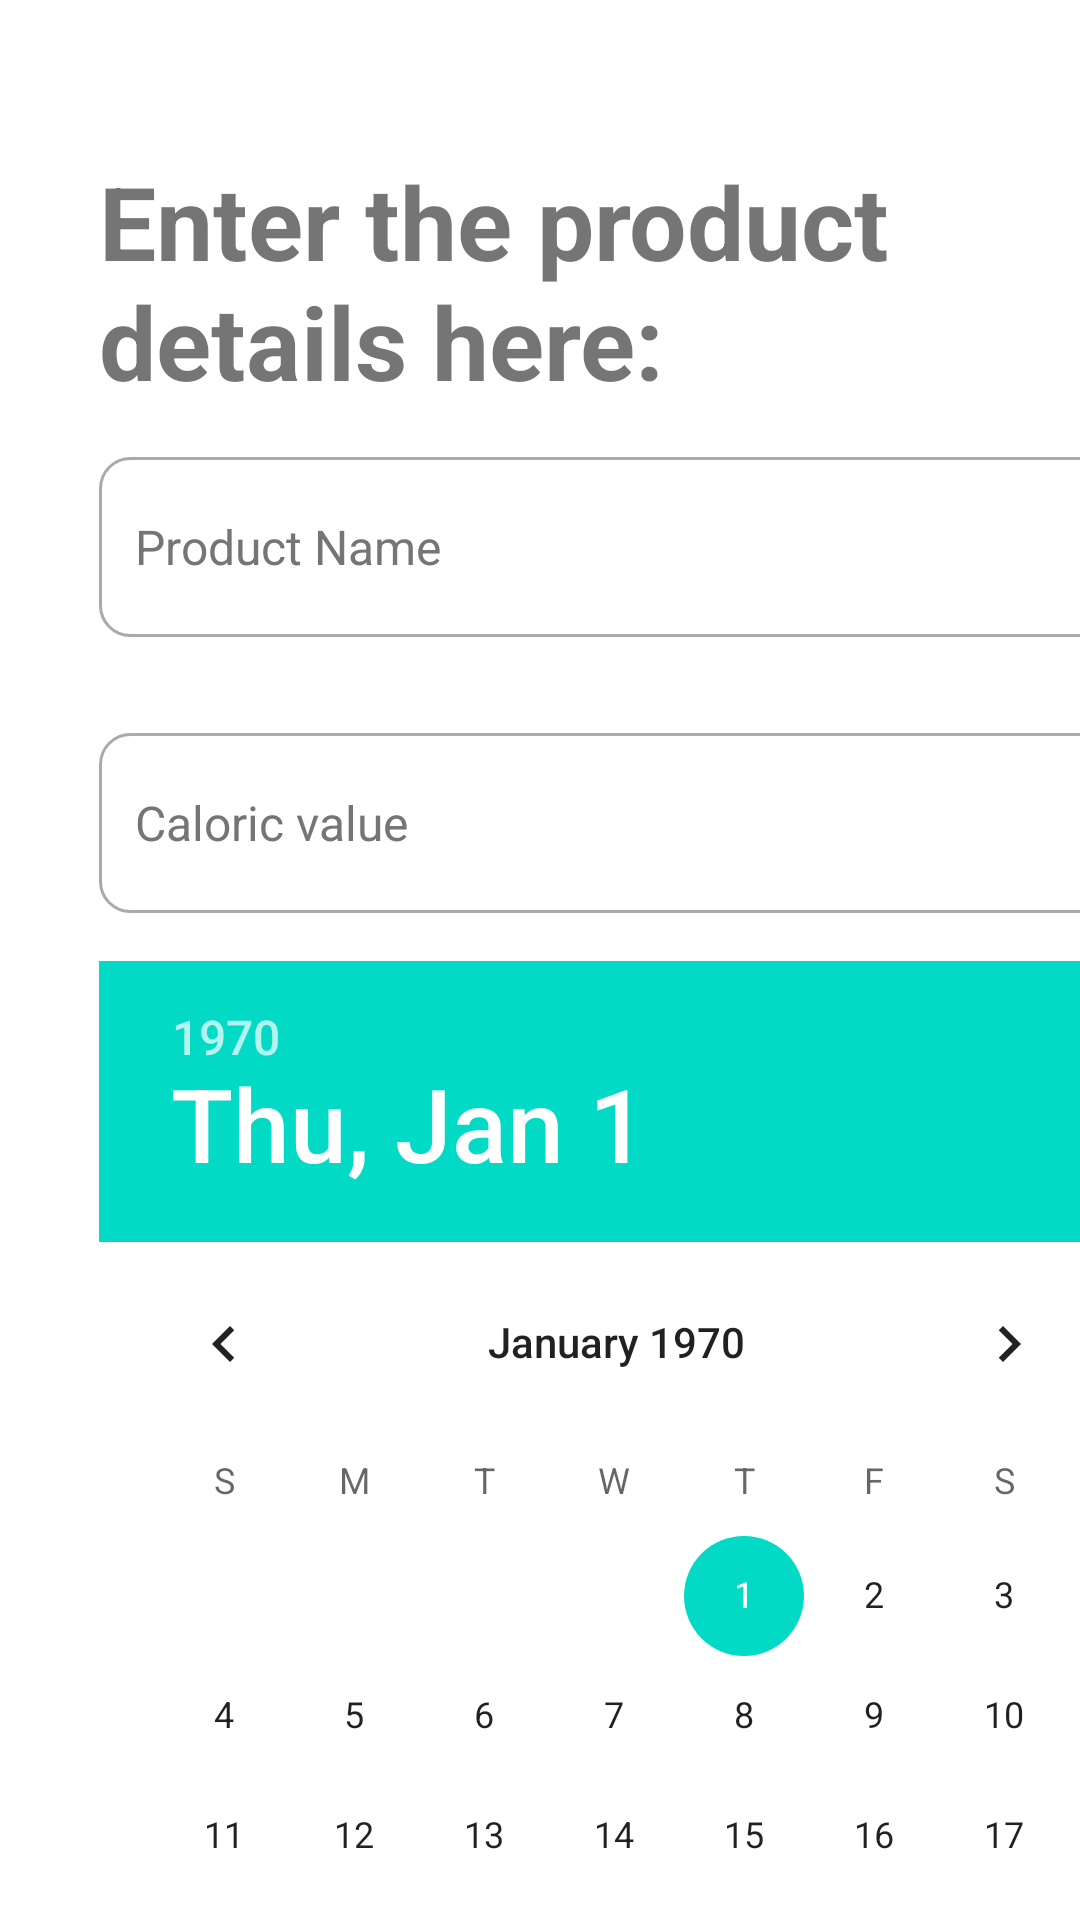

Reconstruct the res/layout file that produces this screen, plus the resources it refers to.
<!-- AndroidManifest.xml: application theme Theme.MPA_assignment -->
<!-- res/layout/fragment__populate_table.xml -->
<?xml version="1.0" encoding="utf-8"?>
<androidx.constraintlayout.widget.ConstraintLayout xmlns:android="http://schemas.android.com/apk/res/android"
    xmlns:app="http://schemas.android.com/apk/res-auto"
    xmlns:tools="http://schemas.android.com/tools"
    android:layout_width="match_parent"
    android:layout_height="wrap_content">

    <ScrollView
        android:layout_width="409dp"
        android:layout_height="match_parent"
        android:layout_marginStart="1dp"
        android:layout_marginTop="1dp"
        android:layout_marginEnd="1dp"
        android:layout_marginBottom="1dp"
        android:fillViewport="true"
        app:layout_constraintBottom_toBottomOf="parent"
        app:layout_constraintEnd_toEndOf="parent"
        app:layout_constraintHorizontal_bias="0.0"
        app:layout_constraintStart_toStartOf="parent"
        app:layout_constraintTop_toTopOf="parent"
        app:layout_constraintVertical_bias="1.0">

        <LinearLayout
            android:layout_width="match_parent"
            android:layout_height="wrap_content"
            android:orientation="vertical">

            <TextView
                android:id="@+id/TableInputPromptTitle"
                android:layout_width="match_parent"
                android:layout_height="wrap_content"
                android:layout_marginHorizontal="32dp"
                android:paddingTop="50dp"
                android:text="Enter the product details here:"
                android:textAlignment="textStart"
                android:textAllCaps="false"
                android:textSize="34sp"
                android:textStyle="bold" />

            <EditText
                android:id="@+id/ProductName"
                android:layout_width="match_parent"
                android:layout_height="60dp"
                android:layout_marginHorizontal="32dp"
                android:layout_marginVertical="16dp"
                android:background="@drawable/custom_input"
                android:drawablePadding="12dp"
                android:ems="10"
                android:hint="Product Name"
                android:inputType="text"
                android:paddingStart="12dp"
                android:paddingEnd="12dp"
                android:textColorHint="#757575"
                android:textSize="16sp" />

            <EditText
                android:id="@+id/CaloricValue"
                android:layout_width="match_parent"
                android:layout_height="60dp"
                android:layout_marginHorizontal="32dp"
                android:layout_marginVertical="16dp"
                android:background="@drawable/custom_input"
                android:ems="10"
                android:hint="Caloric value"
                android:inputType="text"
                android:paddingStart="12dp"
                android:paddingEnd="12dp"
                android:textColorHint="#757575"
                android:textSize="16sp" />

            <DatePicker
                android:id="@+id/simpleDatePicker"
                android:layout_width="match_parent"
                android:layout_height="match_parent"
                android:layout_marginHorizontal="32dp"
                android:datePickerMode="calendar" />

            <Button
                android:id="@+id/PopulateButton"
                android:layout_width="match_parent"
                android:layout_height="60dp"
                android:layout_margin="32dp"
                android:layout_marginEnd="32dp"
                android:onClick="PopulateButton"
                android:text="Add" />

        </LinearLayout>
    </ScrollView>

</androidx.constraintlayout.widget.ConstraintLayout>
<!-- resources referenced by this layout -->
<resources>
  <!-- drawable custom_input (drawable) -->
  <?xml version="1.0" encoding="utf-8"?>
  <selector xmlns:android="http://schemas.android.com/apk/res/android">
  
      <item android:state_enabled="true" android:state_focused="true">
          <shape android:shape="rectangle">
              <solid android:color="@android:color/white"/>
              <corners android:radius="10dp"/>
              <stroke android:color="@color/design_default_color_primary" android:width="1dp"/>
          </shape>
      </item>
  
      <item android:state_enabled="true">
          <shape android:shape="rectangle">
              <solid android:color="@color/white"/>
              <corners android:radius="10dp"/>
              <stroke android:color="@android:color/darker_gray" android:width="1dp"/>
          </shape>
      </item>
  </selector>
  <style name="Theme.MPA_assignment" parent="Theme.MaterialComponents.Light.NoActionBar">
  
          
          <item name="colorPrimary">@color/purple_500</item>
          <item name="colorPrimaryVariant">@color/purple_700</item>
          <item name="colorOnPrimary">@color/white</item>
          
          <item name="colorSecondary">@color/teal_200</item>
          <item name="colorSecondaryVariant">@color/teal_700</item>
          <item name="colorOnSecondary">@color/black</item>
          
          <item name="android:statusBarColor" tools:targetApi="l">?attr/colorPrimaryVariant</item>
          
          <item name="title">Home</item>
      </style>
  <!-- not gathered from this repository: default colours our renderer supplied (Android Studio template values) -->
  <color name="purple_500">#FF6200EE</color>
  <color name="purple_700">#FF3700B3</color>
  <color name="teal_200">#FF03DAC5</color>
  <color name="teal_700">#FF018786</color>
  <color name="black">#FF000000</color>
  <color name="white">#FFFFFFFF</color>
</resources>
